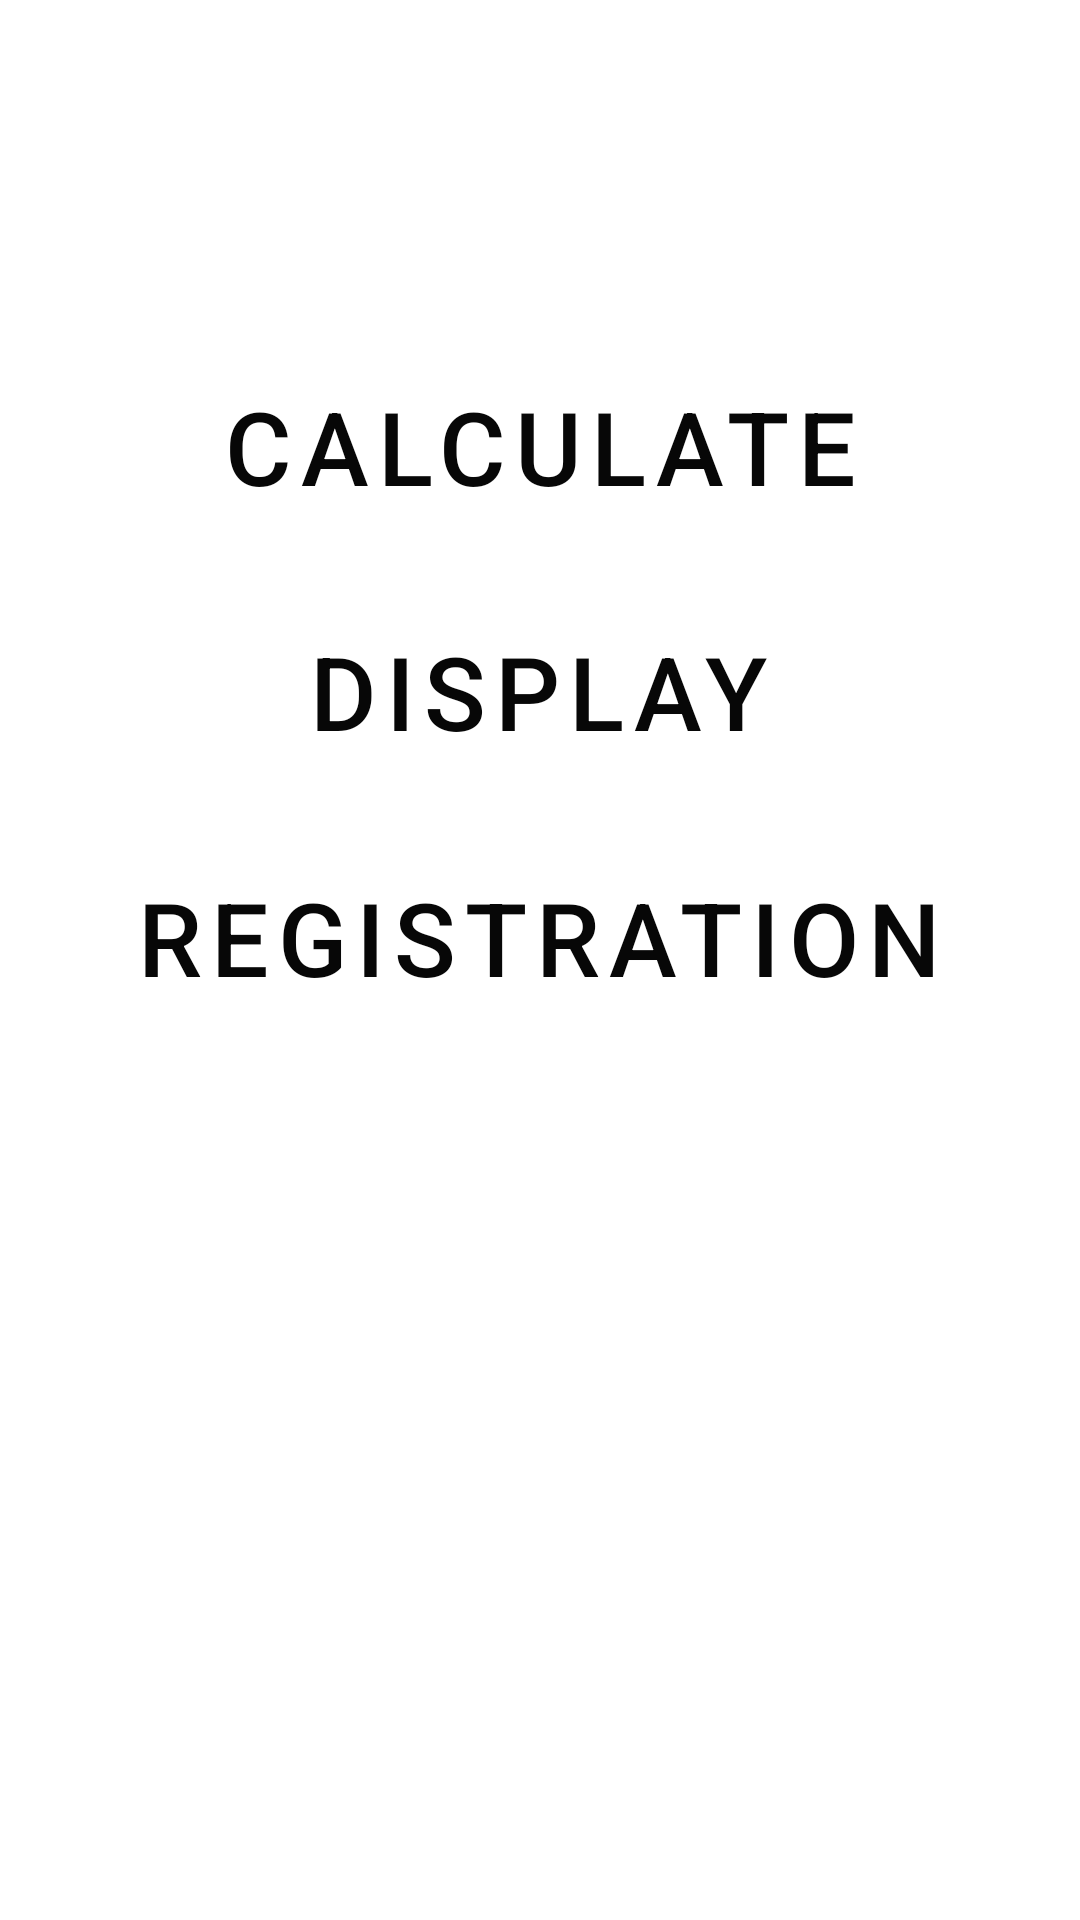

This screen was rendered from an Android layout file. Write that file and the resources it references.
<!-- AndroidManifest.xml: application theme Theme.App_CDC -->
<!-- res/layout/activity_main.xml -->
<?xml version="1.0" encoding="utf-8"?>
<androidx.constraintlayout.widget.ConstraintLayout xmlns:android="http://schemas.android.com/apk/res/android"
    xmlns:app="http://schemas.android.com/apk/res-auto"
    xmlns:tools="http://schemas.android.com/tools"
    style="@style/TextAppearance.AppCompat.Headline"
    android:layout_width="match_parent"
    android:layout_height="match_parent"
    android:background="@drawable/i9"
    android:scrollbarStyle="insideOverlay"
    tools:context=".MainActivity">

    <Button
        android:id="@+id/b_views"
        style="@style/Widget.MaterialComponents.Button.OutlinedButton"
        android:layout_width="wrap_content"
        android:layout_height="wrap_content"
        android:onClick="onClickv"
        android:text="Display"
        android:textColor="#070707"
        android:textSize="34sp"
        app:layout_constraintBottom_toBottomOf="parent"
        app:layout_constraintEnd_toEndOf="parent"
        app:layout_constraintHorizontal_bias="0.498"
        app:layout_constraintStart_toStartOf="parent"
        app:layout_constraintTop_toBottomOf="@+id/b_calculate"
        app:layout_constraintVertical_bias="0.069"
        tools:ignore="DuplicateSpeakableTextCheck" />

    <Button
        android:id="@+id/b_calculate"
        style="@style/Widget.MaterialComponents.Button.OutlinedButton"
        android:layout_width="wrap_content"
        android:layout_height="wrap_content"
        android:onClick="onClickc"
        android:text="@string/calculate"
        android:textColor="#070707"
        android:textSize="34sp"
        app:layout_constraintBottom_toBottomOf="parent"
        app:layout_constraintEnd_toEndOf="parent"
        app:layout_constraintStart_toStartOf="parent"
        app:layout_constraintTop_toTopOf="parent"
        app:layout_constraintVertical_bias="0.208"
        tools:ignore="DuplicateSpeakableTextCheck" />

    <Button
        android:id="@+id/RegP"
        style="@style/Widget.MaterialComponents.Button.OutlinedButton"
        android:layout_width="wrap_content"
        android:layout_height="wrap_content"
        android:onClick="onClickReg"
        android:text="Registration"
        android:textColor="#070707"
        android:textSize="34sp"
        app:layout_constraintBottom_toBottomOf="parent"
        app:layout_constraintEnd_toEndOf="parent"
        app:layout_constraintHorizontal_bias="0.495"
        app:layout_constraintStart_toStartOf="parent"
        app:layout_constraintTop_toBottomOf="@+id/b_views"
        app:layout_constraintVertical_bias="0.087" />

</androidx.constraintlayout.widget.ConstraintLayout>
<!-- resources referenced by this layout -->
<resources>
  <string name="calculate">calculate</string>
  <style name="Theme.App_CDC" parent="Theme.MaterialComponents.DayNight.DarkActionBar">
          
          <item name="colorPrimary">@color/purple_500</item>
          <item name="colorPrimaryVariant">@color/purple_700</item>
          <item name="colorOnPrimary">@color/white</item>
          
          <item name="colorSecondary">@color/teal_200</item>
          <item name="colorSecondaryVariant">@color/teal_700</item>
          <item name="colorOnSecondary">@color/black</item>
          
          <item name="android:statusBarColor" tools:targetApi="l">?attr/colorPrimaryVariant</item>
          
          <item name="android:windowFullscreen">true</item>
          <item name="windowActionBar">false</item>
          <item name="windowNoTitle">true</item>
      </style>
  <!-- not gathered from this repository: default colours our renderer supplied (Android Studio template values) -->
  <color name="purple_500">#FF6200EE</color>
  <color name="purple_700">#FF3700B3</color>
  <color name="teal_200">#FF03DAC5</color>
  <color name="teal_700">#FF018786</color>
  <color name="black">#FF000000</color>
  <color name="white">#FFFFFFFF</color>
</resources>
